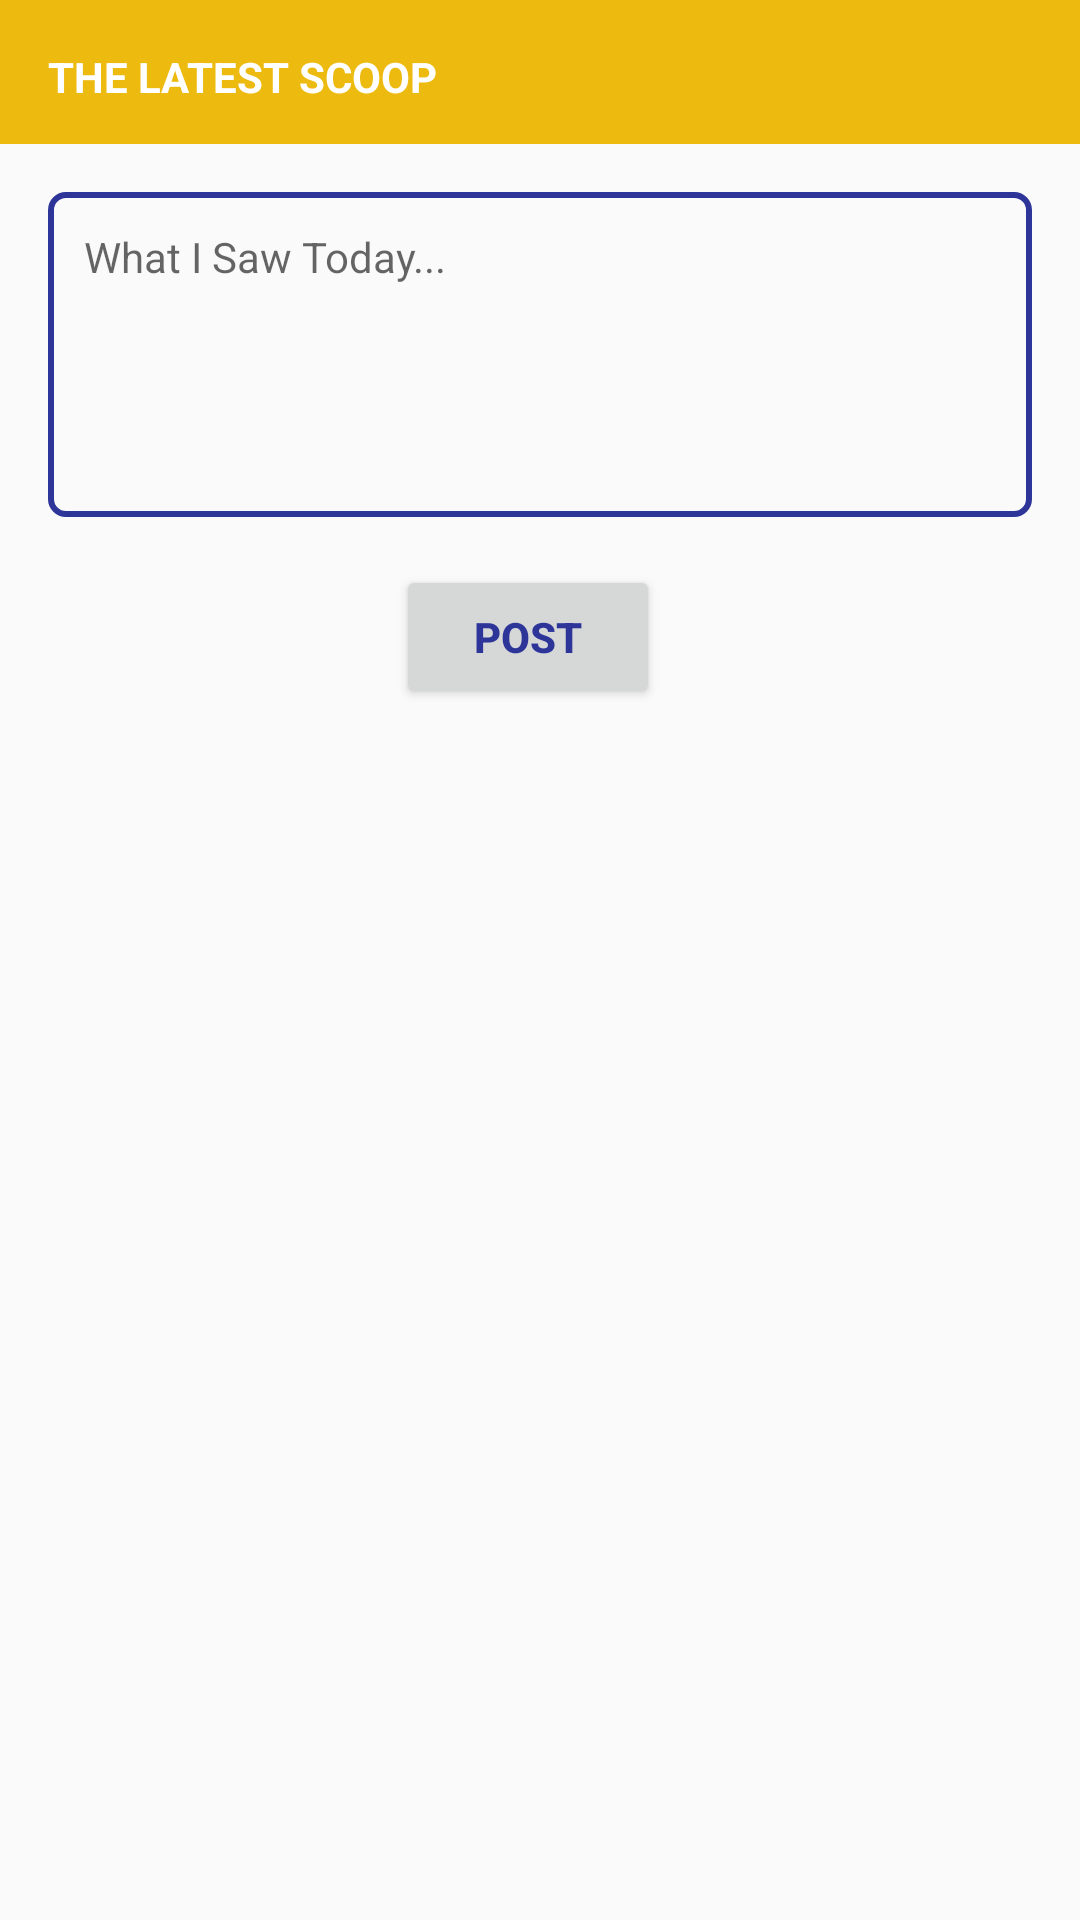

Here is an Android app screen rendered from its layout file. Give the layout XML and the strings, colors and styles it references.
<!-- AndroidManifest.xml: application theme AppTheme -->
<!-- res/layout/activity_post_create.xml -->
<?xml version="1.0" encoding="utf-8"?>
<android.support.constraint.ConstraintLayout
    xmlns:android="http://schemas.android.com/apk/res/android"
    xmlns:app="http://schemas.android.com/apk/res-auto"
    xmlns:tools="http://schemas.android.com/tools"
    android:layout_width="match_parent"
    android:layout_height="match_parent">

    <TextView
        android:id="@+id/post_scoop"
        android:layout_width="0dp"
        android:layout_height="48dp"
        android:background="@color/mainScoopColor"
        android:orientation="vertical"
        android:paddingLeft="16dp"
        android:paddingTop="16dp"
        android:text="@string/scoop"
        android:textColor="@android:color/white"
        android:textSize="14sp"
        android:textStyle="bold"
        app:layout_constraintHorizontal_bias="0.0"
        app:layout_constraintLeft_toLeftOf="parent"
        app:layout_constraintRight_toRightOf="parent"
        app:layout_constraintTop_toTopOf="parent" />

    <EditText
        android:id="@+id/editText"
        android:layout_width="0dp"
        android:layout_height="wrap_content"
        android:layout_marginLeft="16dp"
        android:layout_marginRight="16dp"
        android:layout_marginTop="16dp"
        android:padding="12dp"
        android:ems="10"
        android:background="@drawable/post_text"
        android:inputType="textMultiLine"
        android:lines="5"
        android:hint="What I Saw Today..."
        android:gravity="top|left"
        android:textSize="14sp"
        android:scrollbars="vertical"
        android:layout_marginStart="16dp"
        android:layout_marginEnd="16dp"
        app:layout_constraintLeft_toLeftOf="parent"
        app:layout_constraintRight_toRightOf="parent"
        app:layout_constraintTop_toBottomOf="@id/post_scoop" />

    <Button
        android:id="@+id/save_post_button"
        android:layout_width="wrap_content"
        android:layout_height="wrap_content"
        android:layout_marginEnd="16dp"
        android:layout_marginLeft="8dp"
        android:layout_marginRight="16dp"
        android:layout_marginTop="16dp"
        android:text="@string/save_button"
        android:textColor="@color/colorPrimary"
        android:textStyle="bold"
        app:layout_constraintLeft_toLeftOf="parent"
        app:layout_constraintRight_toRightOf="parent"
        app:layout_constraintTop_toBottomOf="@+id/editText" />

</android.support.constraint.ConstraintLayout>
<!-- resources referenced by this layout -->
<resources>
  <color name="colorPrimary">#2E3599</color>
  <color name="mainScoopColor">#EDBA10</color>
  <!-- drawable post_text (drawable) -->
  <shape xmlns:android="http://schemas.android.com/apk/res/android"
      android:shape="rectangle" android:padding="10dp">
      <stroke
          android:width="2dp"
          android:color="@color/colorPrimary" />
      <corners android:radius="5dp"/>
  </shape>
  <string name="save_button">POST</string>
  <string name="scoop">THE LATEST SCOOP</string>
  <style name="AppTheme" parent="Theme.AppCompat.Light.NoActionBar">
          <item name="colorPrimary">@color/colorPrimary</item>
          <item name="colorPrimaryDark">@color/colorPrimaryDark</item>
          <item name="colorAccent">@color/colorAccent</item>
      </style>
  <color name="colorPrimaryDark">#222473</color>
  <color name="colorAccent">#EE8A12</color>
</resources>
